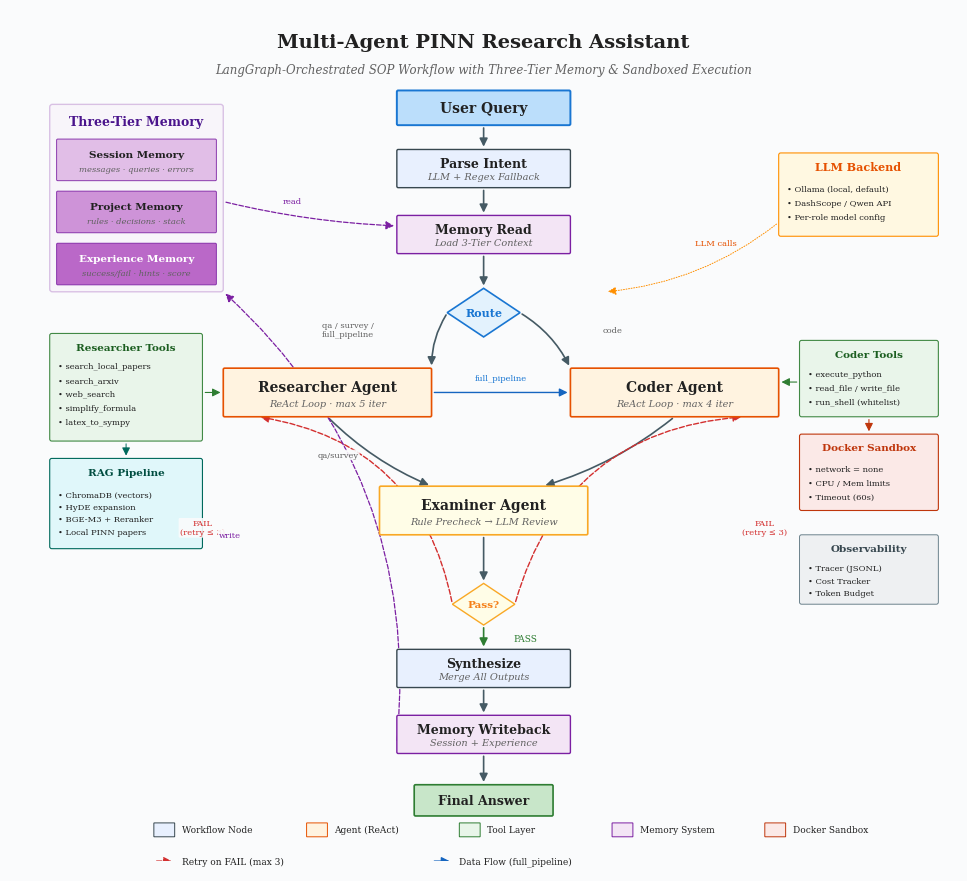

Recreate this plot in Python. (Note: this script raises an exception after producing the figure.)
"""
Multi-Agent PINN Research Assistant — Publication-Quality Architecture Diagram
Generates a high-resolution figure suitable for academic paper submission.
Version 2: Cleaner layout, no cross-figure arrows.
"""

import matplotlib.pyplot as plt
import matplotlib.patches as mpatches
from matplotlib.patches import FancyBboxPatch, FancyArrowPatch
import numpy as np

# ── Global Style ──────────────────────────────────────────────────────
plt.rcParams.update({
    "font.family": "serif",
    "font.serif": ["Times New Roman", "SimSun", "DejaVu Serif"],
    "font.size": 9,
    "axes.linewidth": 0.6,
    "figure.dpi": 300,
    "savefig.dpi": 300,
    "savefig.bbox": "tight",
    "savefig.pad_inches": 0.15,
})

# ── Color Palette (academic-friendly, colorblind-safe) ────────────────
C = {
    "bg":           "#FAFBFC",
    "node_fill":    "#E8F0FE",
    "agent_fill":   "#FFF3E0",
    "tool_fill":    "#E8F5E9",
    "memory_fill":  "#F3E5F5",
    "sandbox_fill": "#FBE9E7",
    "examiner_fill":"#FFFDE7",
    "edge":         "#455A64",
    "retry_edge":   "#D32F2F",
    "data_edge":    "#1565C0",
    "border":       "#37474F",
    "text":         "#212121",
    "text_light":   "#616161",
    "highlight":    "#1976D2",
}


def rounded_box(ax, xy, w, h, label, sublabel=None,
                fc="#E8F0FE", ec="#37474F", lw=1.0,
                fontsize=9, fontweight="bold", text_color="#212121",
                sublabel_size=7, radius=0.02, zorder=2, alpha=1.0):
    x, y = xy
    box = FancyBboxPatch(
        (x, y), w, h,
        boxstyle=f"round,pad=0,rounding_size={radius}",
        facecolor=fc, edgecolor=ec, linewidth=lw,
        zorder=zorder, alpha=alpha,
    )
    ax.add_patch(box)
    if sublabel:
        ax.text(x + w / 2, y + h * 0.62, label,
                ha="center", va="center", fontsize=fontsize,
                fontweight=fontweight, color=text_color, zorder=zorder + 1)
        ax.text(x + w / 2, y + h * 0.28, sublabel,
                ha="center", va="center", fontsize=sublabel_size,
                color=C["text_light"], zorder=zorder + 1, style="italic")
    else:
        ax.text(x + w / 2, y + h / 2, label,
                ha="center", va="center", fontsize=fontsize,
                fontweight=fontweight, color=text_color, zorder=zorder + 1)
    return box


def arrow(ax, start, end, color="#455A64", lw=1.2, style="-|>",
          connectionstyle="arc3,rad=0", zorder=1, linestyle="-"):
    a = FancyArrowPatch(
        start, end,
        arrowstyle=style, color=color, lw=lw,
        connectionstyle=connectionstyle,
        zorder=zorder, linestyle=linestyle,
        mutation_scale=12,
    )
    ax.add_patch(a)
    return a


def edge_label(ax, pos, text, fontsize=6.5, color="#616161", bg="#FAFBFC"):
    ax.text(pos[0], pos[1], text, ha="center", va="center",
            fontsize=fontsize, color=color, zorder=5,
            bbox=dict(boxstyle="round,pad=0.15", fc=bg, ec="none", alpha=0.9))


# ── Figure Setup ──────────────────────────────────────────────────────
fig, ax = plt.subplots(1, 1, figsize=(13, 11))
ax.set_xlim(-0.5, 13.0)
ax.set_ylim(-1.2, 11.0)
ax.set_aspect("equal")
ax.axis("off")
fig.patch.set_facecolor(C["bg"])
ax.set_facecolor(C["bg"])

# ── Title ─────────────────────────────────────────────────────────────
ax.text(6.25, 10.6, "Multi-Agent PINN Research Assistant",
        ha="center", va="center", fontsize=14, fontweight="bold",
        color=C["text"])
ax.text(6.25, 10.2, "LangGraph-Orchestrated SOP Workflow with Three-Tier Memory & Sandboxed Execution",
        ha="center", va="center", fontsize=8.5, color=C["text_light"], style="italic")

# ══════════════════════════════════════════════════════════════════════
# MAIN WORKFLOW (center column, x ≈ 5–8)
# ══════════════════════════════════════════════════════════════════════
cx = 6.25  # center x

# ── User Query (top) ──
rounded_box(ax, (cx - 1.25, 9.4), 2.5, 0.5, "User Query",
            fc="#BBDEFB", ec=C["highlight"], lw=1.4, fontsize=10)

# ── Parse Intent ──
rounded_box(ax, (cx - 1.25, 8.5), 2.5, 0.55, "Parse Intent",
            sublabel="LLM + Regex Fallback",
            fc=C["node_fill"], ec=C["border"])

# ── Memory Read ──
rounded_box(ax, (cx - 1.25, 7.55), 2.5, 0.55, "Memory Read",
            sublabel="Load 3-Tier Context",
            fc=C["memory_fill"], ec="#7B1FA2")

# ── Router (diamond) ──
router_cy = 6.7
ds = 0.35
diamond = plt.Polygon([
    (cx, router_cy + ds),
    (cx + ds * 1.5, router_cy),
    (cx, router_cy - ds),
    (cx - ds * 1.5, router_cy),
], closed=True, fc="#E3F2FD", ec=C["highlight"], lw=1.2, zorder=3)
ax.add_patch(diamond)
ax.text(cx, router_cy, "Route",
        ha="center", va="center", fontsize=8, fontweight="bold",
        color=C["highlight"], zorder=4)

# ── Researcher Agent ──
res_x, res_y = 2.5, 5.2
rounded_box(ax, (res_x, res_y), 3.0, 0.7, "Researcher Agent",
            sublabel="ReAct Loop · max 5 iter",
            fc=C["agent_fill"], ec="#E65100", lw=1.2, fontsize=10)

# ── Coder Agent ──
cod_x, cod_y = 7.5, 5.2
rounded_box(ax, (cod_x, cod_y), 3.0, 0.7, "Coder Agent",
            sublabel="ReAct Loop · max 4 iter",
            fc=C["agent_fill"], ec="#E65100", lw=1.2, fontsize=10)

# ── Examiner Agent ──
exam_x, exam_y = 4.75, 3.5
rounded_box(ax, (exam_x, exam_y), 3.0, 0.7, "Examiner Agent",
            sublabel="Rule Precheck → LLM Review",
            fc=C["examiner_fill"], ec="#F9A825", lw=1.2, fontsize=10)

# ── Verdict diamond ──
vd_cy = 2.5
vd = plt.Polygon([
    (cx, vd_cy + 0.3),
    (cx + 0.45, vd_cy),
    (cx, vd_cy - 0.3),
    (cx - 0.45, vd_cy),
], closed=True, fc="#FFFDE7", ec="#F9A825", lw=1.0, zorder=3)
ax.add_patch(vd)
ax.text(cx, vd_cy, "Pass?",
        ha="center", va="center", fontsize=7.5, fontweight="bold",
        color="#F57F17", zorder=4)

# ── Synthesize ──
rounded_box(ax, (cx - 1.25, 1.3), 2.5, 0.55, "Synthesize",
            sublabel="Merge All Outputs",
            fc=C["node_fill"], ec=C["border"])

# ── Memory Writeback ──
rounded_box(ax, (cx - 1.25, 0.35), 2.5, 0.55, "Memory Writeback",
            sublabel="Session + Experience",
            fc=C["memory_fill"], ec="#7B1FA2")

# ── Final Answer ──
rounded_box(ax, (cx - 1.0, -0.55), 2.0, 0.45, "Final Answer",
            fc="#C8E6C9", ec="#2E7D32", lw=1.2, fontsize=9)

# ══════════════════════════════════════════════════════════════════════
# ARROWS — Main Flow
# ══════════════════════════════════════════════════════════════════════

# User Query → Parse Intent
arrow(ax, (cx, 9.4), (cx, 9.05))
# Parse Intent → Memory Read
arrow(ax, (cx, 8.5), (cx, 8.1))
# Memory Read → Router
arrow(ax, (cx, 7.55), (cx, 7.05))

# Router → Researcher (left)
arrow(ax, (cx - 0.52, router_cy), (5.5, 5.9),
      connectionstyle="arc3,rad=0.15")
edge_label(ax, (4.3, 6.45), "qa / survey /\nfull_pipeline", fontsize=6)

# Router → Coder (right)
arrow(ax, (cx + 0.52, router_cy), (7.5, 5.9),
      connectionstyle="arc3,rad=-0.15")
edge_label(ax, (8.1, 6.45), "code", fontsize=6)

# Researcher → Coder (full_pipeline, horizontal)
arrow(ax, (5.5, 5.55), (7.5, 5.55),
      color=C["data_edge"], lw=1.0, style="-|>")
edge_label(ax, (6.5, 5.75), "full_pipeline", fontsize=6, color=C["highlight"])

# Researcher → Examiner
arrow(ax, (4.0, 5.2), (5.5, 4.2),
      connectionstyle="arc3,rad=0.1")
edge_label(ax, (4.15, 4.65), "qa/survey", fontsize=6)

# Coder → Examiner
arrow(ax, (9.0, 5.2), (7.1, 4.2),
      connectionstyle="arc3,rad=-0.1")

# Examiner → Verdict
arrow(ax, (cx, 3.5), (cx, 2.8))

# Verdict → Synthesize (PASS)
arrow(ax, (cx, 2.2), (cx, 1.85), color="#2E7D32")
edge_label(ax, (cx + 0.6, 2.0), "PASS", fontsize=6.5, color="#2E7D32")

# Verdict → Coder (FAIL retry — right arc)
arrow(ax, (cx + 0.45, vd_cy), (10.0, 5.2),
      color=C["retry_edge"], lw=1.0, style="-|>",
      connectionstyle="arc3,rad=-0.35", linestyle="--")
edge_label(ax, (10.3, 3.6), "FAIL\n(retry ≤ 3)", fontsize=6, color=C["retry_edge"])

# Verdict → Researcher (FAIL retry — left arc)
arrow(ax, (cx - 0.45, vd_cy), (3.0, 5.2),
      color=C["retry_edge"], lw=1.0, style="-|>",
      connectionstyle="arc3,rad=0.35", linestyle="--")
edge_label(ax, (2.2, 3.6), "FAIL\n(retry ≤ 3)", fontsize=6, color=C["retry_edge"])

# Synthesize → Memory Writeback
arrow(ax, (cx, 1.3), (cx, 0.9))

# Memory Writeback → Final Answer
arrow(ax, (cx, 0.35), (cx, -0.1))

# ══════════════════════════════════════════════════════════════════════
# TOOL PANELS
# ══════════════════════════════════════════════════════════════════════

# ── Researcher Tools (left) ──
tr_x, tr_y = 0.0, 4.85
rounded_box(ax, (tr_x, tr_y), 2.2, 1.55, "",
            fc=C["tool_fill"], ec="#2E7D32", lw=0.8, radius=0.03, alpha=0.9)
ax.text(tr_x + 1.1, tr_y + 1.35, "Researcher Tools",
        ha="center", va="center", fontsize=7.5, fontweight="bold", color="#1B5E20")
tools_r = [
    "search_local_papers",
    "search_arxiv",
    "web_search",
    "simplify_formula",
    "latex_to_sympy",
]
for i, t in enumerate(tools_r):
    ax.text(tr_x + 0.12, tr_y + 1.08 - i * 0.2, f"• {t}",
            fontsize=6, color=C["text"], va="center")

# Arrow: Tools ↔ Researcher
arrow(ax, (2.2, 5.55), (2.5, 5.55), color="#2E7D32", lw=0.8)

# ── Coder Tools (right) ──
tc_x, tc_y = 10.8, 5.2
rounded_box(ax, (tc_x, tc_y), 2.0, 1.1, "",
            fc=C["tool_fill"], ec="#2E7D32", lw=0.8, radius=0.03, alpha=0.9)
ax.text(tc_x + 1.0, tc_y + 0.9, "Coder Tools",
        ha="center", va="center", fontsize=7.5, fontweight="bold", color="#1B5E20")
tools_c = ["execute_python", "read_file / write_file", "run_shell (whitelist)"]
for i, t in enumerate(tools_c):
    ax.text(tc_x + 0.12, tc_y + 0.62 - i * 0.2, f"• {t}",
            fontsize=6, color=C["text"], va="center")

# Arrow: Tools ↔ Coder
arrow(ax, (10.8, 5.7), (10.5, 5.7), color="#2E7D32", lw=0.8)

# ══════════════════════════════════════════════════════════════════════
# DOCKER SANDBOX (below coder tools)
# ══════════════════════════════════════════════════════════════════════
sb_x, sb_y = 10.8, 3.85
rounded_box(ax, (sb_x, sb_y), 2.0, 1.1, "",
            fc=C["sandbox_fill"], ec="#BF360C", lw=0.8, radius=0.03)
ax.text(sb_x + 1.0, sb_y + 0.9, "Docker Sandbox",
        ha="center", va="center", fontsize=7.5, fontweight="bold", color="#BF360C")
sandbox_items = ["network = none", "CPU / Mem limits", "Timeout (60s)"]
for i, t in enumerate(sandbox_items):
    ax.text(sb_x + 0.12, sb_y + 0.6 - i * 0.2, f"• {t}",
            fontsize=6, color=C["text"], va="center")

# Arrow: Sandbox ↔ Coder Tools
arrow(ax, (11.8, 5.2), (11.8, 4.95), color="#BF360C", lw=0.8)

# ══════════════════════════════════════════════════════════════════════
# THREE-TIER MEMORY (left panel, top)
# ══════════════════════════════════════════════════════════════════════
mem_x, mem_y = 0.0, 7.0
rounded_box(ax, (mem_x, mem_y), 2.5, 2.7, "",
            fc="#F3E5F5", ec="#7B1FA2", lw=1.0, radius=0.04, alpha=0.25)
ax.text(mem_x + 1.25, mem_y + 2.45, "Three-Tier Memory",
        ha="center", va="center", fontsize=9, fontweight="bold", color="#4A148C")

# Tier 1
rounded_box(ax, (mem_x + 0.1, mem_y + 1.6), 2.3, 0.6, "Session Memory",
            sublabel="messages · queries · errors",
            fc="#E1BEE7", ec="#7B1FA2", lw=0.6, fontsize=7.5,
            sublabel_size=6, radius=0.015)
# Tier 2
rounded_box(ax, (mem_x + 0.1, mem_y + 0.85), 2.3, 0.6, "Project Memory",
            sublabel="rules · decisions · stack",
            fc="#CE93D8", ec="#7B1FA2", lw=0.6, fontsize=7.5,
            sublabel_size=6, radius=0.015)
# Tier 3
rounded_box(ax, (mem_x + 0.1, mem_y + 0.1), 2.3, 0.6, "Experience Memory",
            sublabel="success/fail · hints · score",
            fc="#BA68C8", ec="#7B1FA2", lw=0.6, fontsize=7.5,
            sublabel_size=6, radius=0.015, text_color="#FFFFFF")

# Arrows: Memory ↔ Memory Read node
arrow(ax, (2.5, 8.3), (5.0, 7.95), color="#7B1FA2", lw=0.9,
      connectionstyle="arc3,rad=0.05", linestyle="--")
edge_label(ax, (3.5, 8.3), "read", fontsize=6, color="#7B1FA2")

# Arrows: Memory ↔ Memory Writeback node
arrow(ax, (5.0, 0.5), (2.5, 7.0), color="#7B1FA2", lw=0.9,
      connectionstyle="arc3,rad=0.25", linestyle="--")
edge_label(ax, (2.6, 3.5), "write", fontsize=6, color="#7B1FA2")

# ══════════════════════════════════════════════════════════════════════
# RAG PIPELINE (below researcher tools)
# ══════════════════════════════════════════════════════════════════════
rag_x, rag_y = 0.0, 3.3
rounded_box(ax, (rag_x, rag_y), 2.2, 1.3, "",
            fc="#E0F7FA", ec="#00695C", lw=0.8, radius=0.03)
ax.text(rag_x + 1.1, rag_y + 1.1, "RAG Pipeline",
        ha="center", va="center", fontsize=7.5, fontweight="bold", color="#004D40")
rag_items = ["ChromaDB (vectors)", "HyDE expansion", "BGE-M3 + Reranker", "Local PINN papers"]
for i, t in enumerate(rag_items):
    ax.text(rag_x + 0.12, rag_y + 0.78 - i * 0.18, f"• {t}",
            fontsize=6, color=C["text"], va="center")

# Arrow: RAG → Researcher Tools (short, vertical)
arrow(ax, (1.1, 4.85), (1.1, 4.6), color="#00695C", lw=0.7)

# ══════════════════════════════════════════════════════════════════════
# LLM BACKEND (top right)
# ══════════════════════════════════════════════════════════════════════
llm_x, llm_y = 10.5, 7.8
rounded_box(ax, (llm_x, llm_y), 2.3, 1.2, "",
            fc="#FFF8E1", ec="#FF8F00", lw=0.8, radius=0.03)
ax.text(llm_x + 1.15, llm_y + 1.0, "LLM Backend",
        ha="center", va="center", fontsize=8, fontweight="bold", color="#E65100")
llm_items = ["Ollama (local, default)", "DashScope / Qwen API", "Per-role model config"]
for i, t in enumerate(llm_items):
    ax.text(llm_x + 0.12, llm_y + 0.68 - i * 0.2, f"• {t}",
            fontsize=6, color=C["text"], va="center")

# Dashed arrow: LLM → Agents area (conceptual)
arrow(ax, (10.5, 8.0), (8.0, 7.0), color="#FF8F00", lw=0.7,
      linestyle=":", connectionstyle="arc3,rad=-0.15")
edge_label(ax, (9.6, 7.7), "LLM calls", fontsize=6, color="#E65100")

# ══════════════════════════════════════════════════════════════════════
# OBSERVABILITY (bottom right)
# ══════════════════════════════════════════════════════════════════════
obs_x, obs_y = 10.8, 2.5
rounded_box(ax, (obs_x, obs_y), 2.0, 1.0, "",
            fc="#ECEFF1", ec="#546E7A", lw=0.7, radius=0.03, alpha=0.85)
ax.text(obs_x + 1.0, obs_y + 0.8, "Observability",
        ha="center", va="center", fontsize=7.5, fontweight="bold", color="#37474F")
obs_items = ["Tracer (JSONL)", "Cost Tracker", "Token Budget"]
for i, t in enumerate(obs_items):
    ax.text(obs_x + 0.12, obs_y + 0.52 - i * 0.18, f"• {t}",
            fontsize=6, color=C["text"], va="center")

# ══════════════════════════════════════════════════════════════════════
# LEGEND (bottom)
# ══════════════════════════════════════════════════════════════════════
leg_y = -0.85
legend_items = [
    (C["node_fill"],    C["border"],   "Workflow Node"),
    (C["agent_fill"],   "#E65100",     "Agent (ReAct)"),
    (C["tool_fill"],    "#2E7D32",     "Tool Layer"),
    (C["memory_fill"],  "#7B1FA2",     "Memory System"),
    (C["sandbox_fill"], "#BF360C",     "Docker Sandbox"),
]
for i, (fc, ec, label) in enumerate(legend_items):
    bx = 1.5 + i * 2.2
    rounded_box(ax, (bx, leg_y), 0.3, 0.2, "", fc=fc, ec=ec, lw=0.7, radius=0.005)
    ax.text(bx + 0.4, leg_y + 0.1, label, fontsize=6.5, va="center", color=C["text"])

# Retry arrow legend
arrow(ax, (1.5, leg_y - 0.35), (1.8, leg_y - 0.35),
      color=C["retry_edge"], lw=1.0, linestyle="--")
ax.text(1.9, leg_y - 0.35, "Retry on FAIL (max 3)",
        fontsize=6.5, va="center", color=C["text"])

# Data flow arrow legend
arrow(ax, (5.5, leg_y - 0.35), (5.8, leg_y - 0.35),
      color=C["data_edge"], lw=1.0)
ax.text(5.9, leg_y - 0.35, "Data Flow (full_pipeline)",
        fontsize=6.5, va="center", color=C["text"])

# ── Save ──────────────────────────────────────────────────────────────
fig.savefig("figures/architecture_diagram.pdf", format="pdf")
fig.savefig("figures/architecture_diagram.png", format="png")
print("Saved: figures/architecture_diagram.pdf & .png")
plt.close(fig)
